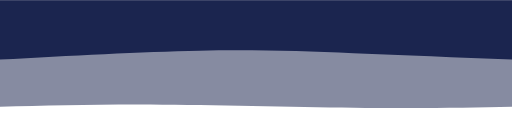
t = 0.00 s
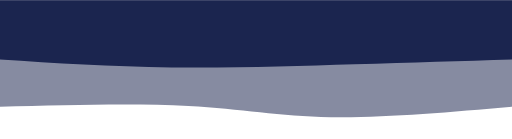
t = 0.75 s
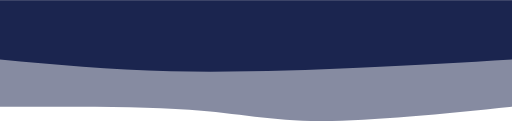
t = 1.25 s
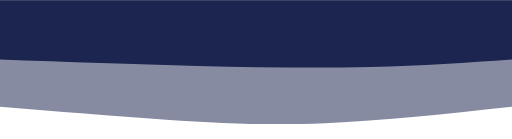
t = 2.00 s
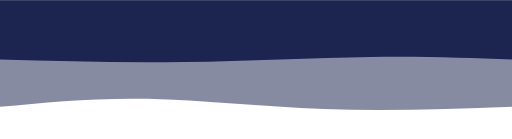
t = 2.75 s
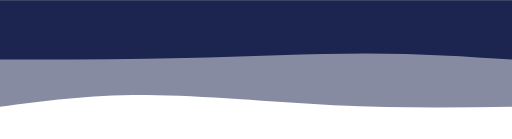
t = 3.25 s

The animated SVG that drew these frames (rendered in a browser with its animation timeline set to each time). Animation: 2 CSS @keyframes rules; one cycle of 4.00 s, repeats indefinitely.

<svg width="100%" height="100%" id="svg" viewBox="0 0 1440 390" xmlns="http://www.w3.org/2000/svg" class="transition duration-300 ease-in-out delay-150"><style>
          .path-0{
            animation:pathAnim-0 4s;
            animation-timing-function: linear;
            animation-iteration-count: infinite;
          }
          @keyframes pathAnim-0{
            0%{
              d: path("M 0,400 L 0,100 C 120.80000000000001,97.6 241.60000000000002,95.2 412,97 C 582.4,98.8 802.4000000000001,104.80000000000001 982,106 C 1161.6,107.19999999999999 1300.8,103.6 1440,100 L 1440,400 L 0,400 Z");
            }
            25%{
              d: path("M 0,400 L 0,100 C 203.46666666666664,79.6 406.9333333333333,59.2 543,62 C 679.0666666666667,64.8 747.7333333333333,90.8 886,101 C 1024.2666666666667,111.2 1232.1333333333332,105.6 1440,100 L 1440,400 L 0,400 Z");
            }
            50%{
              d: path("M 0,400 L 0,100 C 182.40000000000003,80.26666666666667 364.80000000000007,60.53333333333334 525,54 C 685.1999999999999,47.46666666666666 823.2,54.133333333333326 972,64 C 1120.8,73.86666666666667 1280.4,86.93333333333334 1440,100 L 1440,400 L 0,400 Z");
            }
            75%{
              d: path("M 0,400 L 0,100 C 176.2666666666667,98.13333333333333 352.5333333333334,96.26666666666667 531,107 C 709.4666666666666,117.73333333333333 890.1333333333334,141.06666666666666 1042,142 C 1193.8666666666666,142.93333333333334 1316.9333333333334,121.46666666666667 1440,100 L 1440,400 L 0,400 Z");
            }
            100%{
              d: path("M 0,400 L 0,100 C 120.80000000000001,97.6 241.60000000000002,95.2 412,97 C 582.4,98.8 802.4000000000001,104.80000000000001 982,106 C 1161.6,107.19999999999999 1300.8,103.6 1440,100 L 1440,400 L 0,400 Z");
            }
          }</style><path d="M 0,400 L 0,100 C 120.80000000000001,97.6 241.60000000000002,95.2 412,97 C 582.4,98.8 802.4000000000001,104.80000000000001 982,106 C 1161.6,107.19999999999999 1300.8,103.6 1440,100 L 1440,400 L 0,400 Z" stroke="none" stroke-width="0" fill="#1b254f" fill-opacity="0.53" class="transition-all duration-300 ease-in-out delay-150 path-0" transform="rotate(-180 720 200)"></path><style>
          .path-1{
            animation:pathAnim-1 4s;
            animation-timing-function: linear;
            animation-iteration-count: infinite;
          }
          @keyframes pathAnim-1{
            0%{
              d: path("M 0,400 L 0,233 C 152.66666666666669,239.26666666666668 305.33333333333337,245.53333333333336 446,251 C 586.6666666666666,256.46666666666664 715.3333333333333,261.1333333333333 879,258 C 1042.6666666666667,254.86666666666667 1241.3333333333335,243.93333333333334 1440,233 L 1440,400 L 0,400 Z");
            }
            25%{
              d: path("M 0,400 L 0,233 C 136.40000000000003,225.26666666666665 272.80000000000007,217.53333333333333 442,209 C 611.1999999999999,200.46666666666667 813.2,191.13333333333333 985,195 C 1156.8,198.86666666666667 1298.4,215.93333333333334 1440,233 L 1440,400 L 0,400 Z");
            }
            50%{
              d: path("M 0,400 L 0,233 C 126.39999999999998,224.2 252.79999999999995,215.4 398,212 C 543.2,208.6 707.2,210.6 884,215 C 1060.8,219.4 1250.4,226.2 1440,233 L 1440,400 L 0,400 Z");
            }
            75%{
              d: path("M 0,400 L 0,233 C 120.53333333333336,242.46666666666667 241.06666666666672,251.93333333333334 400,250 C 558.9333333333333,248.06666666666666 756.2666666666667,234.73333333333332 936,230 C 1115.7333333333333,225.26666666666668 1277.8666666666668,229.13333333333333 1440,233 L 1440,400 L 0,400 Z");
            }
            100%{
              d: path("M 0,400 L 0,233 C 152.66666666666669,239.26666666666668 305.33333333333337,245.53333333333336 446,251 C 586.6666666666666,256.46666666666664 715.3333333333333,261.1333333333333 879,258 C 1042.6666666666667,254.86666666666667 1241.3333333333335,243.93333333333334 1440,233 L 1440,400 L 0,400 Z");
            }
          }</style><path d="M 0,400 L 0,233 C 152.66666666666669,239.26666666666668 305.33333333333337,245.53333333333336 446,251 C 586.6666666666666,256.46666666666664 715.3333333333333,261.1333333333333 879,258 C 1042.6666666666667,254.86666666666667 1241.3333333333335,243.93333333333334 1440,233 L 1440,400 L 0,400 Z" stroke="none" stroke-width="0" fill="#1b254f" fill-opacity="1" class="transition-all duration-300 ease-in-out delay-150 path-1" transform="rotate(-180 720 200)"></path></svg>
